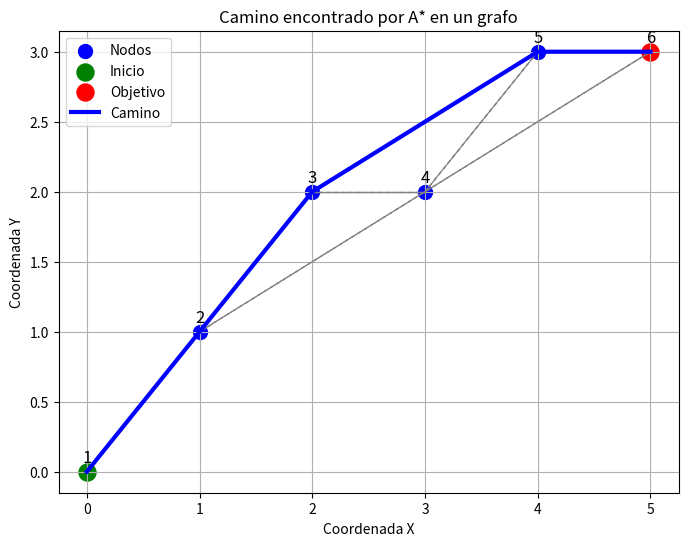

Write Python code to recreate this figure.
# 6CM3 - Practica 3
# [redacted]
# [redacted]

import numpy as np        # Representa la matriz           
# Es una biblioteca fundamental para el cálculo numérico en Python. 
# Permite trabajar con arreglos y matrices multidimensionales de manera eficiente y rápida.

import matplotlib.pyplot as plt
# Es una biblioteca que se utiliza para crear gráficos en 2D, 
# y es muy popular en la comunidad de Python para la visualización de datos.

nodos = 6  # Número de nodos

# Se define la matriz
A = np.array([
    [0, 1, 4, np.inf, np.inf, np.inf],      # Nodo 1
    [1, 0, 2, 6, np.inf, np.inf],           # Nodo 2
    [4, 2, 0, 3, 3, np.inf],                # Nodo 3
    [np.inf, 6, 3, 0, 2, 5],                # Nodo 4
    [np.inf, np.inf, 3, 2, 0, 2],           # Nodo 5
    [np.inf, np.inf, np.inf, 5, 2, 0]       # Nodo 6
])

# Se definen los puntos de los nodos (coordenadas para la heurística euclidiana)
coordenadas = np.array([
    [0, 0],
    [1, 1],
    [2, 2],
    [3, 2],
    [4, 3],
    [5, 3]
])

# Definir el nodo de inicio y objetivo
inicio = 0      # En Python, los índices comienzan en 0
objetivo = 5    # El nodo 5 en python seria el 6 que se busca

# Función heurística (distancia euclidiana a la meta)
def heuristica(nodo, objetivo, coordenadas):

    # La distancia se calcula mediante linalg.norm que lo que hace es calcular 
    # la distancia entre el nodo en el que se encuentra y el nodo objetivo. 
    return np.linalg.norm(coordenadas[nodo] - coordenadas[objetivo])


# Algoritmo A*
def a_star(A, inicio, objetivo, coordenadas):

    # devuelve una tupla y cada índice tiene el número de elementos correspondientes.
    nodos = A.shape[0]

    # np.full es utilizado para devolver una nueva matriz de una forma 
    # y tipo de datos determinados rellenados con valor_relleno
    g = np.full(nodos, np.inf)  # Costo desde el inicio a cada nodo
    f = np.full(nodos, np.inf)  # Costo estimado total (g + h)
    

    g[inicio] = 0       # Inicia en la posición 0
    f[inicio] = heuristica(inicio, objetivo, coordenadas)   # Se llama a la función heuristica 
    
    abierta = [inicio]  # Lista abierta (nodos por explorar)
    cerrada = []        # Lista cerrada (nodos ya explorados)
    
    predecesor = np.zeros(nodos, dtype=int) - 1             # Predecesores para reconstruir el camino
    
    # Mientras haya nodos por explorar
    while abierta:
        # Encontrar el nodo con el menor valor de f (costo estimado total) en la lista abierta
        idx = np.argmin([f[nodo] for nodo in abierta])
        actual = abierta.pop(idx)       # Nodo actual se guarda con la lista abierta y el nodo de menor valor
        
        # Si llegamos al nodo objetivo, construimos el camino
        if actual == objetivo:
            
            camino = []

            while actual != -1:

                camino.append(actual)           # Se agrega el nodo actual al camino
                actual = predecesor[actual]     # El nodo donde estaba ahora es un predecesor

            camino.reverse()                    # Se invierte el camino

            return camino, g[objetivo]          # Retorna el camino y el coste del objetivo
        
        cerrada.append(actual)                  # El nodo actual se añade a la lista cerrada
        
        # Examinar los vecinos del nodo actual
        for vecino in range(nodos):

            if A[actual, vecino] != np.inf and vecino not in cerrada:   # Si el vecino no tiene un valor infinito y no está en la lista cerrada
                
                # Coste tentetivo 
                tentativo_g = g[actual] + A[actual, vecino] 
                
                if vecino not in abierta:       # Agrega al vecino si no está en la lista abierta
                    abierta.append(vecino)
                elif tentativo_g >= g[vecino]:  # Si el coste tentativo es mayor o igual al coste del vecino
                    continue
                
                # Actualizar el costo g y f
                predecesor[vecino] = actual
                g[vecino] = tentativo_g
                f[vecino] = g[vecino] + heuristica(vecino, objetivo, coordenadas)
    
    return [], np.inf 


# Ejecutar el algoritmo A*
camino, costo_total = a_star(A, inicio, objetivo, coordenadas)

if camino:
    print("Camino encontrado:")
    print(camino)
    print("Costo total:")
    print(costo_total)
else:
    print("No se encontró un camino.")

# Visualizar el grafo y el camino encontrado
plt.figure(figsize=(8, 6))
for i in range(nodos):
    for j in range(nodos):
        if A[i, j] != np.inf and i != j:
            plt.plot([coordenadas[i, 0], coordenadas[j, 0]], [coordenadas[i, 1], coordenadas[j, 1]], 'gray', linestyle='--', linewidth=1)
            
# Dibujar los nodos
plt.scatter(coordenadas[:, 0], coordenadas[:, 1], color='blue', s=100, label='Nodos')
plt.scatter(coordenadas[inicio, 0], coordenadas[inicio, 1], color='green', s=150, label='Inicio')
plt.scatter(coordenadas[objetivo, 0], coordenadas[objetivo, 1], color='red', s=150, label='Objetivo')

# Dibujar el camino encontrado
if camino:
    camino_coordenadas = coordenadas[camino]
    plt.plot(camino_coordenadas[:, 0], camino_coordenadas[:, 1], 'b-', linewidth=3, label='Camino')
    
for i, coord in enumerate(coordenadas):
    plt.text(coord[0], coord[1] + 0.1, f'{i + 1}', fontsize=12, ha='center', va='center')

plt.title('Camino encontrado por A* en un grafo')
plt.legend()
plt.grid(True)
plt.xlabel('Coordenada X')
plt.ylabel('Coordenada Y')
plt.show()
